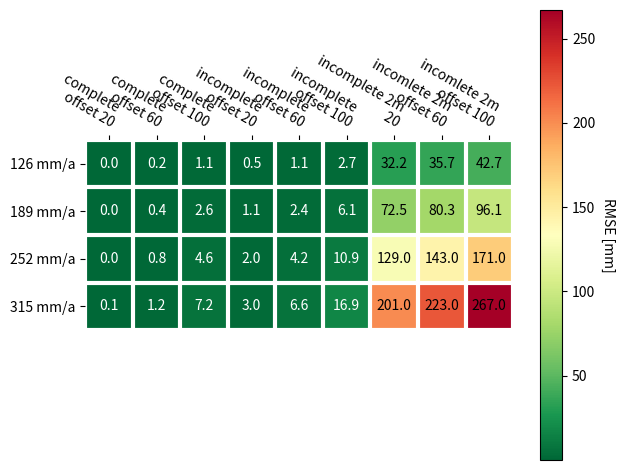

This chart was generated by the following Python code:
import numpy as np
import matplotlib
import matplotlib.pyplot as plt

# sphinx_gallery_thumbnail_number = 2

vegetables = ["126 mm/a", "189 mm/a", "252 mm/a", "315 mm/a"]
farmers = [
    "complete \n offset 20",
    "complete \n offset 60",
    "complete \n offset 100",
    "incomplete \n offset 20",
    "incomplete \n offset 60",
    "incomplete \n offset 100",
    "incomplete 2m \n 20",
    "incomlete 2m \n offset 60",
    "incomlete 2m \n offset 100",
]

harvest = np.array(
    [
        [
            7.91e-03,
            1.90e-01,
            1.15e00,
            4.91e-01,
            1.06e00,
            2.73e00,
            3.22e01,
            3.57e01,
            4.27e01,
        ],
        [
            2.03e-02,
            4.48e-01,
            2.62e00,
            1.10e00,
            2.39e00,
            6.12e00,
            7.25e01,
            8.03e01,
            9.61e01,
        ],
        [
            3.58e-02,
            7.83e-01,
            4.61e00,
            1.96e00,
            4.25e00,
            1.09e01,
            1.29e02,
            1.43e02,
            1.71e02,
        ],
        [
            5.25e-02,
            1.22e00,
            7.16e00,
            3.01e00,
            6.58e00,
            1.69e01,
            2.01e02,
            2.23e02,
            2.67e02,
        ],
    ]
)


def heatmap(data, row_labels, col_labels, ax=None, cbar_kw={}, cbarlabel="", **kwargs):
    """
    Create a heatmap from a numpy array and two lists of labels.

    Arguments:
        data       : A 2D numpy array of shape (N,M)
        row_labels : A list or array of length N with the labels
                     for the rows
        col_labels : A list or array of length M with the labels
                     for the columns
    Optional arguments:
        ax         : A matplotlib.axes.Axes instance to which the heatmap
                     is plotted. If not provided, use current axes or
                     create a new one.
        cbar_kw    : A dictionary with arguments to
                     :meth:`matplotlib.Figure.colorbar`.
        cbarlabel  : The label for the colorbar
    All other arguments are directly passed on to the imshow call.
    """

    if not ax:
        ax = plt.gca()

    # Plot the heatmap
    im = ax.imshow(data, **kwargs)

    # Create colorbar
    cbar = ax.figure.colorbar(im, ax=ax, **cbar_kw)
    cbar.ax.set_ylabel(cbarlabel, rotation=-90, va="bottom")

    # We want to show all ticks...
    ax.set_xticks(np.arange(data.shape[1]))
    ax.set_yticks(np.arange(data.shape[0]))
    # ... and label them with the respective list entries.
    ax.set_xticklabels(col_labels)
    ax.set_yticklabels(row_labels)

    # Let the horizontal axes labeling appear on top.
    ax.tick_params(top=True, bottom=False, labeltop=True, labelbottom=False)

    # Rotate the tick labels and set their alignment.
    plt.setp(ax.get_xticklabels(), rotation=-30, ha="right", rotation_mode="anchor")

    # Turn spines off and create white grid.
    for edge, spine in ax.spines.items():
        spine.set_visible(False)

    ax.set_xticks(np.arange(data.shape[1] + 1) - 0.5, minor=True)
    ax.set_yticks(np.arange(data.shape[0] + 1) - 0.5, minor=True)
    ax.grid(which="minor", color="w", linestyle="-", linewidth=3)
    ax.tick_params(which="minor", bottom=False, left=False)

    return im, cbar


def annotate_heatmap(
    im,
    data=None,
    valfmt="{x:.2f}",
    textcolors=["black", "white"],
    threshold=None,
    **textkw
):
    """
    A function to annotate a heatmap.

    Arguments:
        im         : The AxesImage to be labeled.
    Optional arguments:
        data       : Data used to annotate. If None, the image's data is used.
        valfmt     : The format of the annotations inside the heatmap.
                     This should either use the string format method, e.g.
                     "$ {x:.2f}", or be a :class:`matplotlib.ticker.Formatter`.
        textcolors : A list or array of two color specifications. The first is
                     used for values below a threshold, the second for those
                     above.
        threshold  : Value in data units according to which the colors from
                     textcolors are applied. If None (the default) uses the
                     middle of the colormap as separation.

    Further arguments are passed on to the created text labels.
    """

    if not isinstance(data, (list, np.ndarray)):
        data = im.get_array()

    # Normalize the threshold to the images color range.
    if threshold is not None:
        threshold = im.norm(threshold)
    else:
        threshold = im.norm(data.max()) / 2.0

    threshold = 0.1

    # Set default alignment to center, but allow it to be
    # overwritten by textkw.
    kw = dict(horizontalalignment="center", verticalalignment="center")
    kw.update(textkw)

    # Get the formatter in case a string is supplied
    if isinstance(valfmt, str):
        valfmt = matplotlib.ticker.StrMethodFormatter(valfmt)

    # Loop over the data and create a `Text` for each "pixel".
    # Change the text's color depending on the data.
    texts = []
    for i in range(data.shape[0]):
        for j in range(data.shape[1]):
            kw.update(color=textcolors[im.norm(data[i, j]) < threshold])
            text = im.axes.text(j, i, valfmt(data[i, j], None), **kw)
            texts.append(text)

    return texts


fig, ax = plt.subplots()

im, cbar = heatmap(
    harvest, vegetables, farmers, ax=ax, cmap="RdYlGn_r", cbarlabel="RMSE [mm]"
)
# YlGn
# texts = annotate_heatmap(im, valfmt="{x:.1f} t")
texts = annotate_heatmap(im, valfmt="{x:.1f}")

fig.tight_layout()
plt.show()
